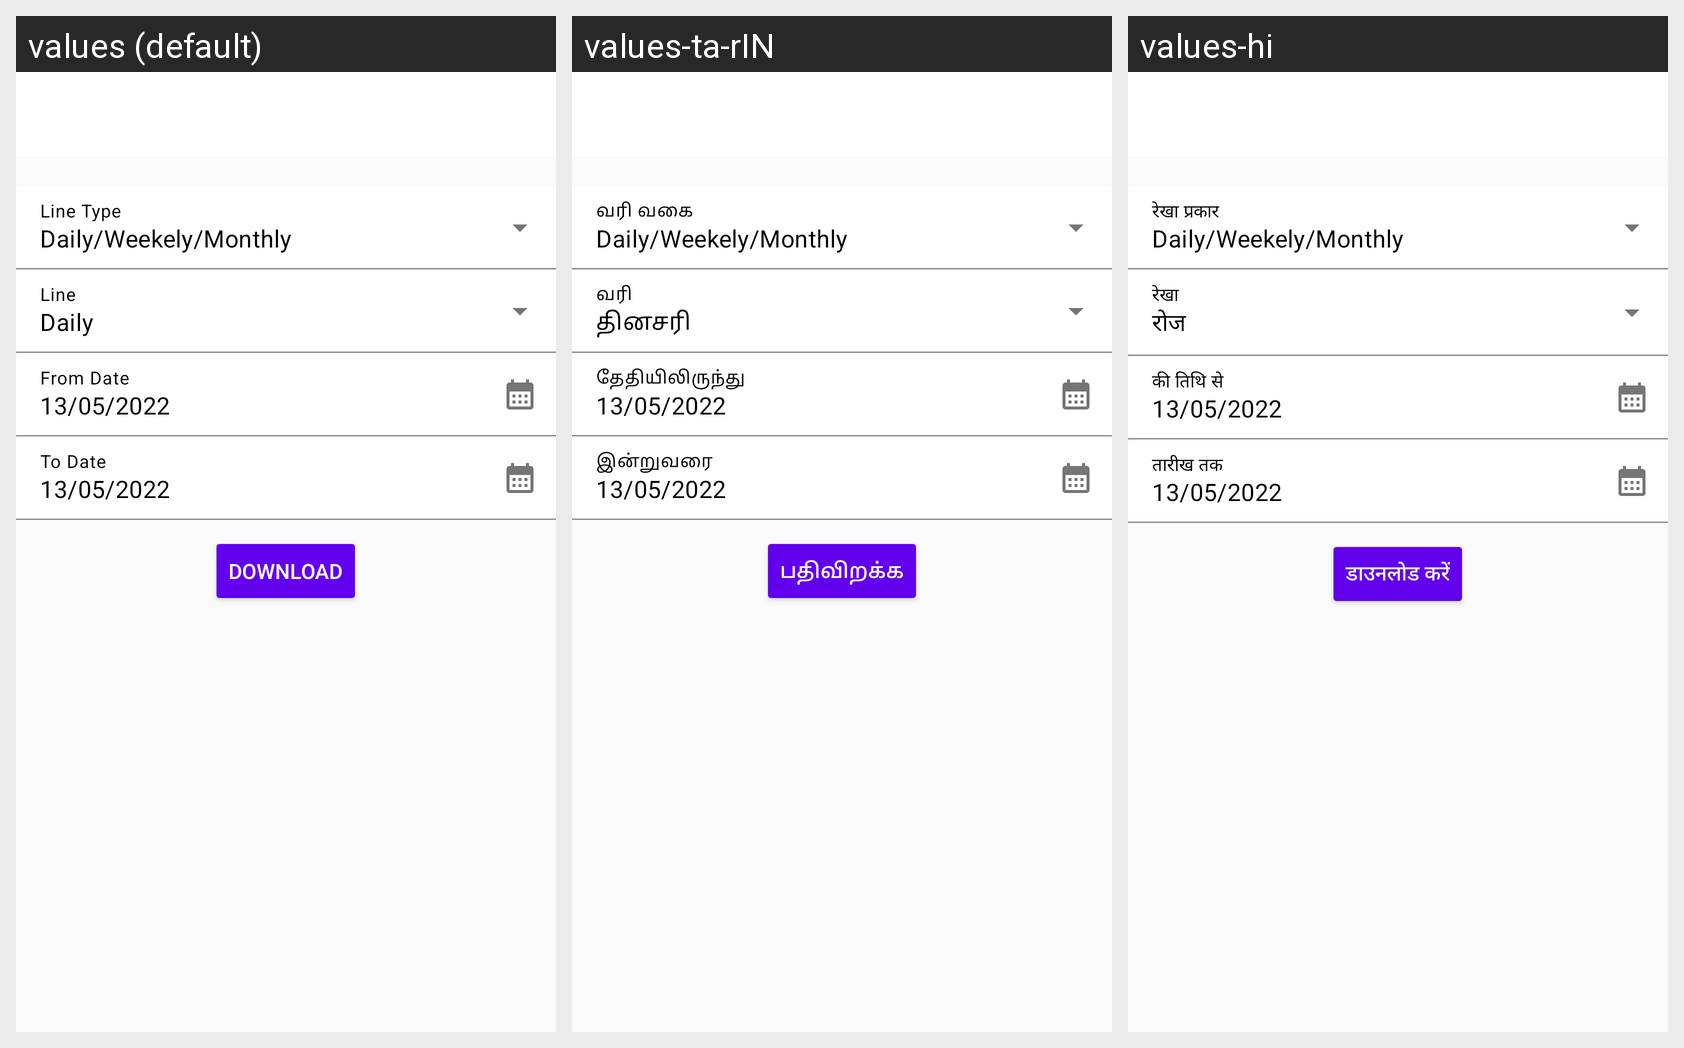

The Android screen above is rendered under several locales of the same app. Produce the string resources it draws, with the default and per-locale values.
Android screen res/layout/fragment_ledger__repor_t.xml rendered under 3 locales, left to right: values (default), values-ta-rIN, values-hi. Device: Nexus 5 (rendered at 1080×1920; each locale shown at half size, 540×960, under a caption strip naming it); theme Theme.VASOOL_DRIVE.
Strings drawn on this screen, with the default value and each locale's value (text and hints the layout hard-codes, and strings that could not be matched under every locale, appear in the picture but are not listed):

Daily
  values: Daily
  values-ta-rIN: தினசரி
  values-hi: रोज

Download
  values: DOWNLOAD
  values-ta-rIN: பதிவிறக்க
  values-hi: डाउनलोड करें
